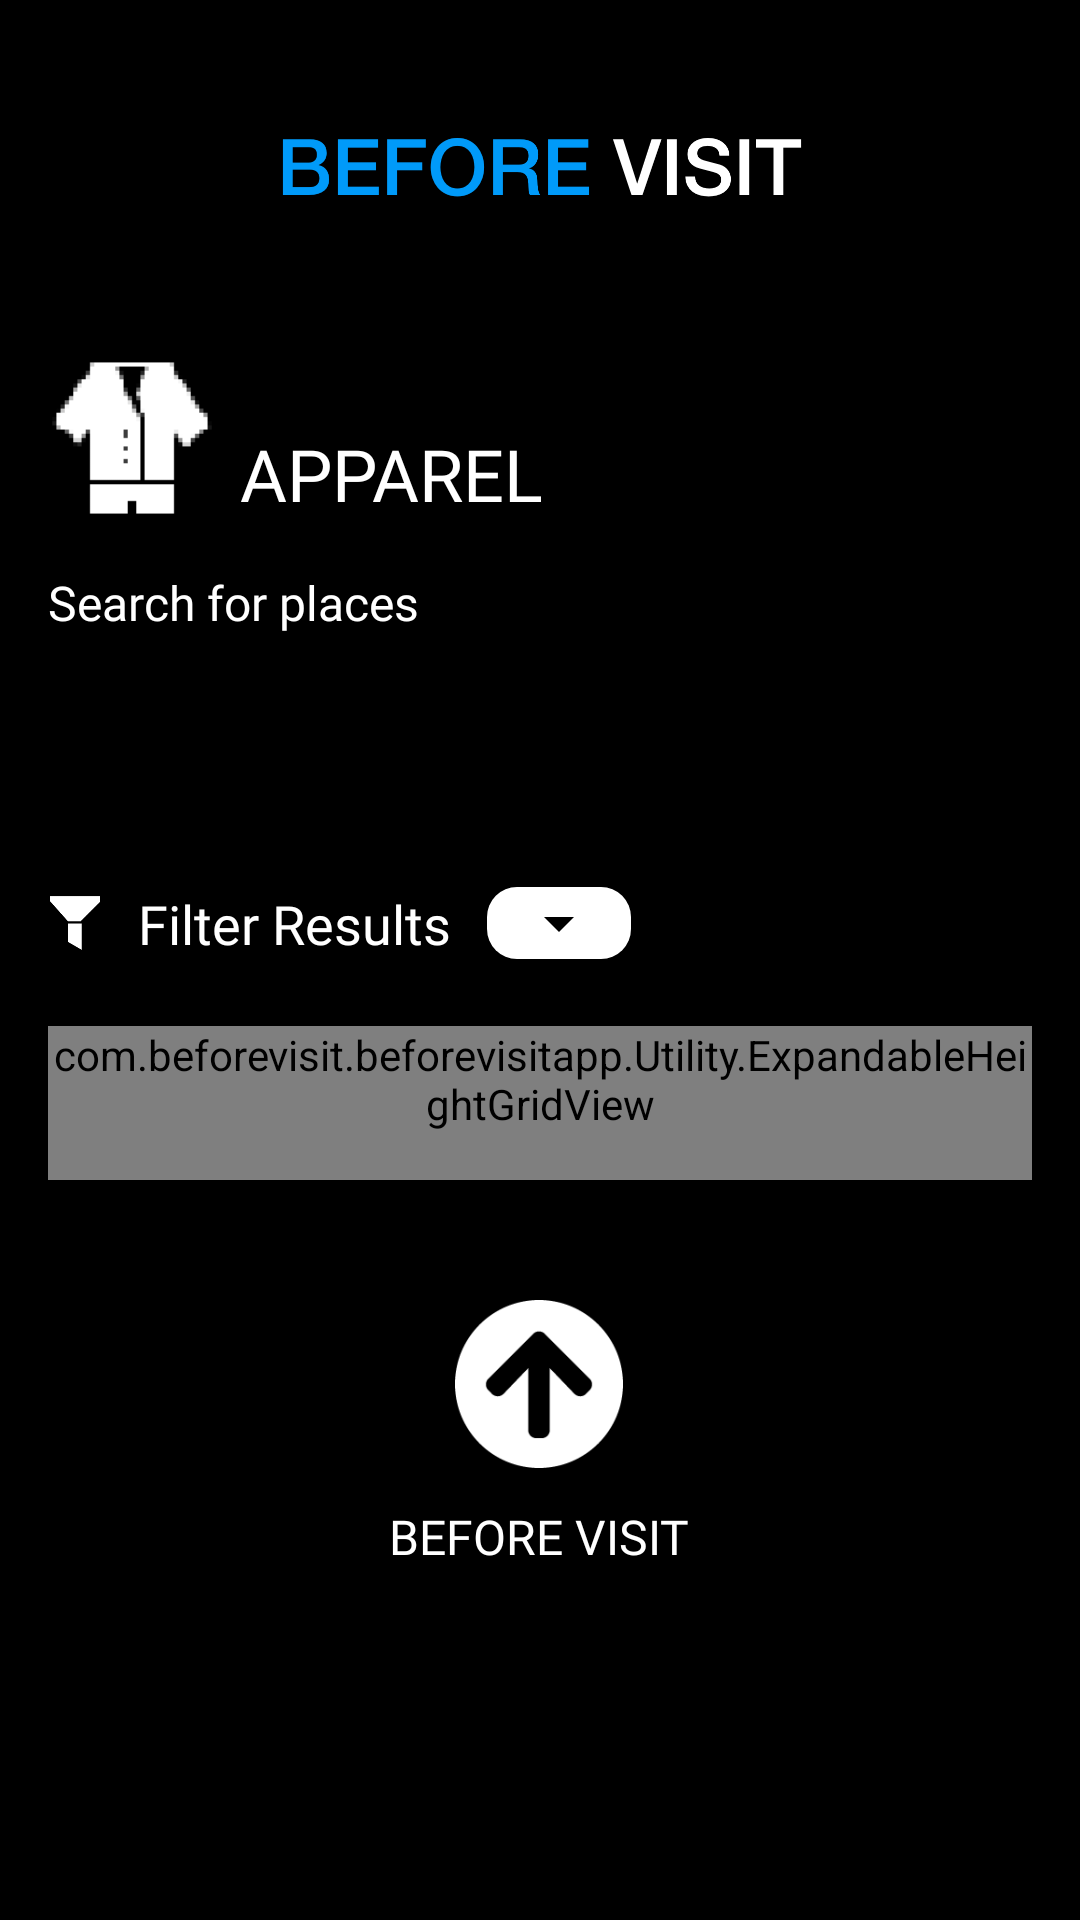

Layout XML and referenced resources for this Android screen:
<!-- AndroidManifest.xml: application theme AppTheme -->
<!-- res/layout/activity_view_catagory_details.xml -->
<?xml version="1.0" encoding="utf-8"?>
<RelativeLayout xmlns:android="http://schemas.android.com/apk/res/android"
    xmlns:app="http://schemas.android.com/apk/res-auto"
    xmlns:tools="http://schemas.android.com/tools"
    android:layout_width="match_parent"
    android:layout_height="match_parent"
    android:background="@color/colorPrimaryDark"
    android:id="@+id/super_rel"
    android:padding="16dp"
    tools:context="com.beforevisit.beforevisitapp.Activities.ViewCategoryDetailsActivity">

    <include layout="@layout/snippet_top_bar"
        android:id="@+id/top_bar"/>

    <androidx.core.widget.NestedScrollView
        android:layout_width="match_parent"
        android:layout_height="match_parent"
        android:layout_below="@id/top_bar"
        android:id="@+id/scrollView">

        <RelativeLayout
            android:layout_width="match_parent"
            android:layout_height="match_parent"
            android:id="@+id/main_rel">



            <ImageView
                android:layout_width="56dp"
                android:layout_height="56dp"
                android:src="@drawable/ic_apparel"
                android:layout_marginTop="24dp"
                android:id="@+id/img_head"/>

            <TextView
                android:layout_width="wrap_content"
                android:layout_height="wrap_content"
                android:layout_alignBottom="@id/img_head"
                android:layout_toRightOf="@id/img_head"
                android:layout_marginStart="8dp"
                android:text="Apparel"
                android:textColor="@color/colorPrimary"
                android:fontFamily="@font/robo_bold"
                android:layout_marginTop="16dp"
                android:textAllCaps="true"
                android:textSize="24dp"
                android:id="@+id/tv_header"/>

            <include layout="@layout/snippet_search_bar"
                android:layout_height="wrap_content"
                android:layout_width="wrap_content"
                android:layout_below="@id/img_head"
                android:layout_marginTop="16dp"
                android:id="@+id/search_bar"/>

            <LinearLayout
                android:layout_width="match_parent"
                android:layout_height="wrap_content"
                android:orientation="horizontal"
                android:gravity="center_vertical"
                android:layout_below="@id/search_bar"
                android:layout_marginTop="12dp"
                android:id="@+id/ll_filter">

                <ImageView
                    android:layout_width="18dp"
                    android:layout_height="18dp"
                    android:src="@drawable/ic_filter"/>

                <TextView
                    android:layout_width="wrap_content"
                    android:layout_height="wrap_content"
                    android:textColor="@color/colorPrimary"
                    android:text="@string/filter_results"
                    android:textAlignment="center"
                    android:fontFamily="@font/roboto_medium"
                    android:textSize="18dp"
                    android:layout_marginStart="12dp"
                    android:id="@+id/tv_filter_results"/>


                <RelativeLayout
                    android:layout_width="wrap_content"
                    android:layout_height="wrap_content"
                    android:layout_marginStart="12dp"
                    android:gravity="center"
                    android:background="@drawable/white_rectangle_10">
                    <Spinner
                        android:layout_width="wrap_content"
                        android:layout_height="wrap_content"
                        android:backgroundTint="@color/colorPrimaryDark"
                        android:textAlignment="center"
                        android:id="@+id/spinner"/>
                </RelativeLayout>

            </LinearLayout>

            <com.beforevisit.beforevisitapp.Utility.ExpandableHeightGridView
                android:layout_width="match_parent"
                android:layout_height="wrap_content"
                android:layout_below="@id/ll_filter"
                android:columnWidth="160dp"
                android:numColumns="2"
                android:layout_marginTop="22dp"
                android:scrollbarStyle="outsideInset"
                android:verticalSpacing="24dp"
                android:horizontalSpacing="24dp"
                android:gravity="center_horizontal"
                android:stretchMode="columnWidth"
                android:textAlignment="center"
                android:paddingBottom="16dp"
                android:clipToPadding="false"
                android:listSelector="@android:color/transparent"
                android:id="@+id/grid_view"
                />


            <RelativeLayout
                android:layout_width="wrap_content"
                android:layout_height="wrap_content"
                android:layout_centerHorizontal="true"
                android:layout_below="@id/grid_view"
                android:id="@+id/go_to_top_rel">

            <ImageView
                android:layout_width="56dp"
                android:layout_height="56dp"
                android:src="@drawable/ic_arrow_top"
                android:layout_marginTop="40dp"
                android:layout_centerHorizontal="true"
                android:id="@+id/img_top"/>

            <TextView
                android:layout_width="wrap_content"
                android:layout_height="wrap_content"
                android:textColor="@color/colorPrimary"
                android:text="@string/app_name"
                android:layout_marginTop="12dp"
                android:layout_centerHorizontal="true"
                android:fontFamily="@font/roboto_medium"
                android:textAllCaps="true"
                android:textSize="16dp"
                android:layout_below="@id/img_top"
                android:layout_marginBottom="16dp"/>

            </RelativeLayout>




        </RelativeLayout>
    </androidx.core.widget.NestedScrollView>

</RelativeLayout>
<!-- res/layout/snippet_top_bar.xml (included above) -->
<?xml version="1.0" encoding="utf-8"?>
<RelativeLayout
    xmlns:android="http://schemas.android.com/apk/res/android"
    android:layout_width="match_parent"
    android:layout_height="wrap_content">

    <RelativeLayout
        android:layout_width="match_parent"
        android:layout_height="wrap_content"
        android:id="@+id/top_bar_rel"
        android:background="@color/colorPrimaryDark">
        
        <ImageView
            android:layout_width="175dp"
            android:layout_height="wrap_content"
            android:src="@drawable/before_visit_logo"
            android:layout_marginVertical="8dp"
            android:layout_centerHorizontal="true"
            android:id="@+id/top_logo"/>

    </RelativeLayout>
</RelativeLayout>
<!-- res/layout/snippet_search_bar.xml (included above) -->
<?xml version="1.0" encoding="utf-8"?>
<RelativeLayout
    xmlns:android="http://schemas.android.com/apk/res/android"
    android:layout_width="wrap_content"
    android:layout_height="wrap_content"
    android:id="@+id/search_rel">

        <TextView
            android:layout_width="wrap_content"
            android:layout_height="wrap_content"
            android:text="@string/search_places"
            android:textSize="16dp"
            android:fontFamily="@font/roboto_light"
            android:textColor="@color/colorPrimary"
            android:id="@+id/tv_search"/>

        <EditText
            android:layout_width="match_parent"
            android:layout_height="44dp"
            android:textColor="@color/colorPrimaryDark"
            android:paddingStart="56dp"
            android:singleLine="true"
            android:layout_below="@id/tv_search"
            android:layout_marginTop="28dp"
            android:background="@drawable/grey_background_10"
            android:backgroundTint="@color/light_grey"
            android:fontFamily="@font/roboto_medium"
            android:imeOptions="actionSearch"
            android:hint="Search"
            android:layout_centerVertical="true"
            android:id="@+id/et_search"/>

        <ImageView
            android:layout_width="wrap_content"
            android:layout_height="wrap_content"
            android:src="@drawable/ic_search"
            android:layout_centerVertical="true"
            android:layout_marginStart="20dp"
            android:paddingEnd="24dp"/>



</RelativeLayout>
<!-- resources referenced by this layout -->
<resources>
  <color name="colorPrimary">#FFFFFF</color>
  <color name="colorPrimaryDark">#000000</color>
  <color name="light_grey">#E8FAF6F6</color>
  <!-- drawable before_visit_logo: png bitmap (drawable-hdpi, 8828 bytes) -->
  <!-- drawable ic_apparel: png bitmap (drawable-hdpi, 1897 bytes) -->
  <!-- drawable ic_arrow_top: png bitmap (drawable-hdpi, 1983 bytes) -->
  <!-- drawable ic_filter: png bitmap (drawable-hdpi, 1118 bytes) -->
  <!-- drawable ic_search: png bitmap (drawable-hdpi, 908 bytes) -->
  <!-- drawable white_rectangle_10 (drawable) -->
  <?xml version="1.0" encoding="utf-8"?>
  <shape xmlns:android="http://schemas.android.com/apk/res/android"
  android:shape="rectangle">
  
  <solid android:color="#FFFFFF"/>
  <corners android:radius="10dp"/>
  
  </shape>
  <string name="app_name">Before Visit</string>
  <string name="filter_results">Filter Results</string>
  <string name="search_places">Search for places</string>
  <style name="AppTheme" parent="Theme.AppCompat.Light.NoActionBar">
          
          <item name="colorPrimary">@color/colorPrimary</item>
          <item name="colorPrimaryDark">@color/colorPrimaryDark</item>
          <item name="colorAccent">@color/colorAccent</item>
      </style>
  <color name="colorAccent">#009AF9</color>
</resources>
